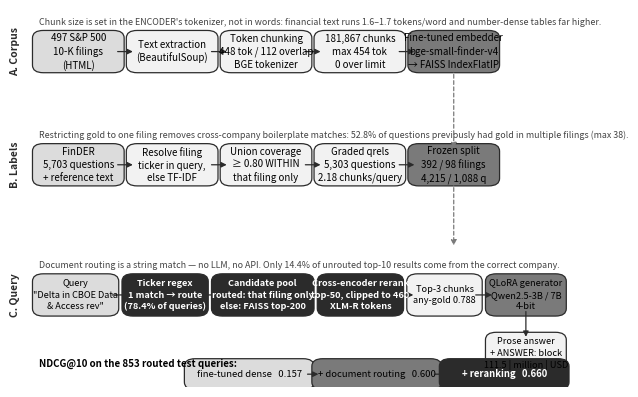

This figure's Python source:
"""
Pipeline architecture figure for the paper.

Three lanes: offline corpus construction, offline label construction, and the
online query path. Grayscale-safe, sized for a two-column IEEE layout at full
width.

Run:  python -u results/make_pipeline_figure.py
Output: results/figures/fig_v4_pipeline.png (300 dpi) and .pdf (vector)
"""
from __future__ import annotations

from pathlib import Path

import matplotlib
matplotlib.use("Agg")
import matplotlib.pyplot as plt
from matplotlib.patches import FancyArrowPatch, FancyBboxPatch

FIGDIR = Path("results/figures")
FIGDIR.mkdir(parents=True, exist_ok=True)

plt.rcParams.update({
    "font.size": 7,
    "figure.dpi": 300,
    "savefig.bbox": "tight",
})

DARK = "#2b2b2b"
MID = "#7a7a7a"
LIGHT = "#dcdcdc"
PALE = "#f2f2f2"


def box(ax, x, y, w, h, text, face=PALE, edge=DARK, bold=False, fs=7):
    ax.add_patch(FancyBboxPatch(
        (x, y), w, h, boxstyle="round,pad=0.012,rounding_size=0.02",
        facecolor=face, edgecolor=edge, linewidth=0.9))
    ax.text(x + w / 2, y + h / 2, text, ha="center", va="center",
            fontsize=fs, color="white" if face == DARK else "black",
            fontweight="bold" if bold else "normal", linespacing=1.35)


def arrow(ax, x1, y1, x2, y2, style="-|>", ls="-", lw=0.9, color=DARK):
    ax.add_patch(FancyArrowPatch(
        (x1, y1), (x2, y2), arrowstyle=style, mutation_scale=8,
        linewidth=lw, linestyle=ls, color=color,
        shrinkA=0, shrinkB=0))


def lane_label(ax, y, text):
    ax.text(-0.015, y, text, ha="right", va="center", fontsize=7.5,
            fontweight="bold", rotation=90, color=DARK)


def main():
    fig, ax = plt.subplots(figsize=(7.0, 4.9))
    ax.set_xlim(0, 1)
    ax.set_ylim(0, 1)
    ax.axis("off")

    W, H = 0.145, 0.088
    gap = 0.028

    # ------------------------------------------------ lane A: corpus (offline)
    yA = 0.845
    xs = [0.02 + i * (W + gap) for i in range(5)]
    labels = [
        "497 S&P 500\n10-K filings\n(HTML)",
        "Text extraction\n(BeautifulSoup)",
        "Token chunking\n448 tok / 112 overlap\nBGE tokenizer",
        "181,867 chunks\nmax 454 tok\n0 over limit",
        "Fine-tuned embedder\nbge-small-finder-v4\n\u2192 FAISS IndexFlatIP",
    ]
    faces = [LIGHT, PALE, PALE, PALE, MID]
    for x, lab, f in zip(xs, labels, faces):
        box(ax, x, yA, W, H, lab, face=f)
    for i in range(4):
        arrow(ax, xs[i] + W, yA + H / 2, xs[i + 1], yA + H / 2)
    lane_label(ax, yA + H / 2, "A. Corpus")

    ax.text(0.02, yA + H + 0.028,
            "Chunk size is set in the ENCODER's tokenizer, not in words: "
            "financial text runs 1.6\u20131.7 tokens/word and number-dense "
            "tables far higher.",
            fontsize=6.4, style="italic", color="#444444")

    # ------------------------------------------------- lane B: labels (offline)
    yB = 0.545
    labels = [
        "FinDER\n5,703 questions\n+ reference text",
        "Resolve filing\nticker in query,\nelse TF-IDF",
        "Union coverage\n\u2265 0.80 WITHIN\nthat filing only",
        "Graded qrels\n5,303 questions\n2.18 chunks/query",
        "Frozen split\n392 / 98 filings\n4,215 / 1,088 q",
    ]
    faces = [LIGHT, PALE, PALE, PALE, MID]
    for x, lab, f in zip(xs, labels, faces):
        box(ax, x, yB, W, H, lab, face=f)
    for i in range(4):
        arrow(ax, xs[i] + W, yB + H / 2, xs[i + 1], yB + H / 2)
    lane_label(ax, yB + H / 2, "B. Labels")

    ax.text(0.02, yB + H + 0.028,
            "Restricting gold to one filing removes cross-company boilerplate "
            "matches: 52.8% of questions previously had gold in multiple "
            "filings (max 38).",
            fontsize=6.4, style="italic", color="#444444")

    # index + split feed the online path
    arrow(ax, xs[4] + W / 2, yA, xs[4] + W / 2, yB + H, ls=(0, (3, 2)),
          color=MID)
    arrow(ax, xs[4] + W / 2, yB, xs[4] + W / 2, 0.375, ls=(0, (3, 2)),
          color=MID)

    # -------------------------------------------------- lane C: query (online)
    yC = 0.20
    cx = [0.02, 0.185, 0.35, 0.545, 0.71, 0.855]
    cw = [0.135, 0.135, 0.165, 0.135, 0.115, 0.125]
    labels = [
        "Query\n\"Delta in CBOE Data\n& Access rev\"",
        "Ticker regex\n1 match \u2192 route\n(78.4% of queries)",
        "Candidate pool\nrouted: that filing only\nelse: FAISS top-200",
        "Cross-encoder rerank\ntop-50, clipped to 460\nXLM-R tokens",
        "Top-3 chunks\nany-gold 0.788",
        "QLoRA generator\nQwen2.5-3B / 7B\n4-bit",
    ]
    faces = [LIGHT, DARK, DARK, DARK, PALE, MID]
    for x, w, lab, f in zip(cx, cw, labels, faces):
        box(ax, x, yC, w, H, lab, face=f, bold=(f == DARK), fs=6.6)
    for i in range(5):
        arrow(ax, cx[i] + cw[i], yC + H / 2, cx[i + 1], yC + H / 2)
    lane_label(ax, yC + H / 2, "C. Query")

    box(ax, 0.855, yC - 0.155, 0.125, H,
        "Prose answer\n+ ANSWER: block\n111.5 | million | USD",
        face=PALE, fs=6.6)
    arrow(ax, 0.855 + 0.125 / 2, yC, 0.855 + 0.125 / 2, yC - 0.155 + H)

    ax.text(0.02, yC + H + 0.028,
            "Document routing is a string match \u2014 no LLM, no API. Only "
            "14.4% of unrouted top-10 results come from the correct company.",
            fontsize=6.4, style="italic", color="#444444")

    # ------------------------------------------------------------ result strip
    ax.text(0.02, 0.055,
            "NDCG@10 on the 853 routed test queries:", fontsize=7,
            fontweight="bold")
    for i, (lab, val, f) in enumerate([
            ("fine-tuned dense", "0.157", LIGHT),
            ("+ document routing", "0.600", MID),
            ("+ reranking", "0.660", DARK)]):
        x = 0.30 + i * 0.235
        box(ax, x, 0.005, 0.215, 0.058, f"{lab}   {val}", face=f, fs=6.8,
            bold=(f == DARK))
        if i:
            arrow(ax, x - 0.02, 0.034, x, 0.034)

    for ext in ("png", "pdf"):
        fig.savefig(FIGDIR / f"fig_v4_pipeline.{ext}")
    plt.close(fig)
    print(f"wrote {FIGDIR / 'fig_v4_pipeline.png'} and .pdf")


if __name__ == "__main__":
    main()
